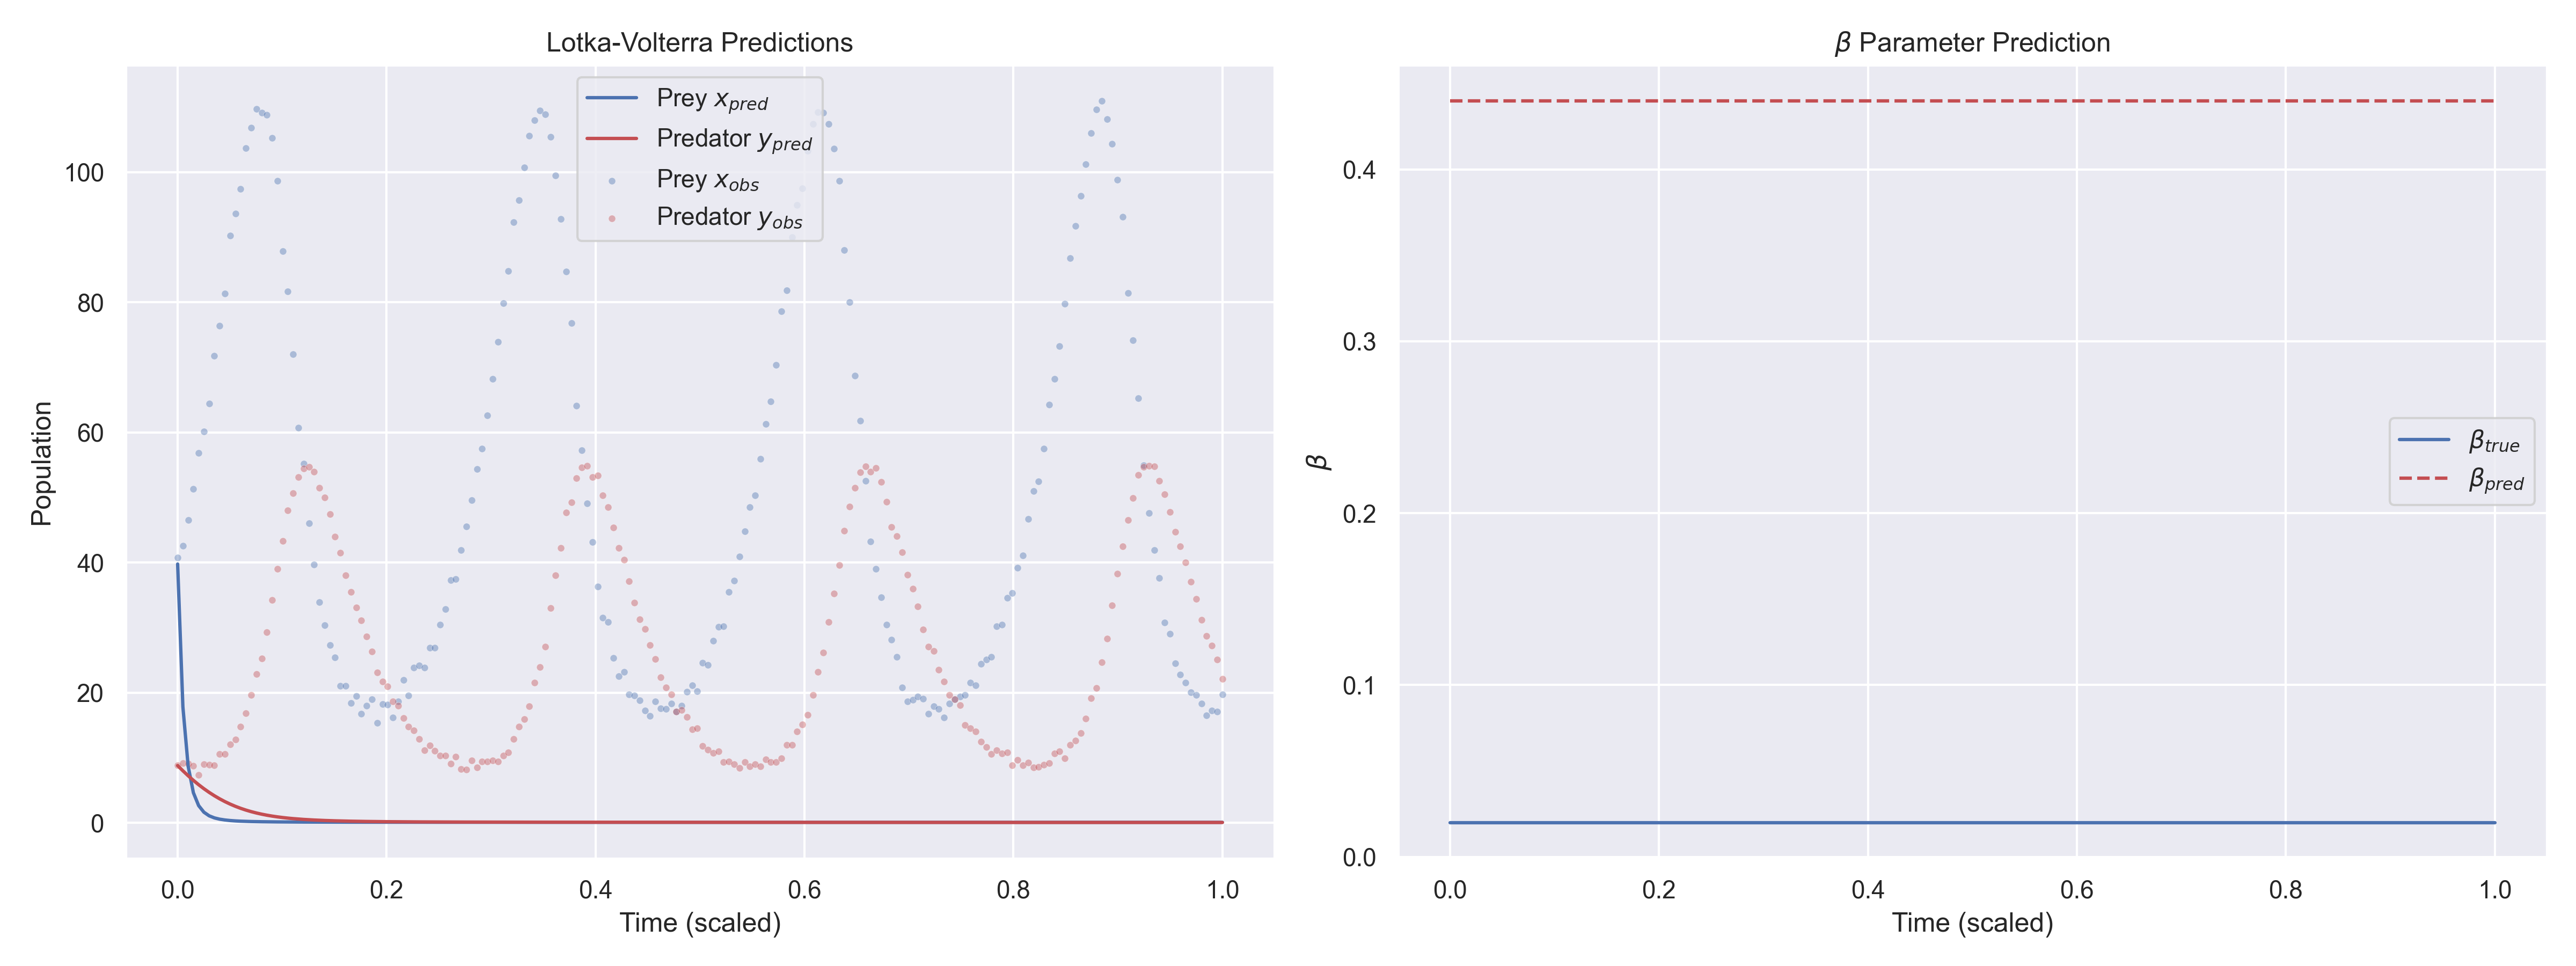

The data file committed next to this chart (first rows):
t, x_obs, y_obs, x_pred, y_pred, beta_pred, beta_true
0.000000e+00, 4.079813e+01, 8.846160e+00, 3.977216e+01, 8.801077e+00, 4.398245e-01, 2.000000e-02
5.025126e-03, 4.255966e+01, 9.162049e+00, 1.782119e+01, 7.992598e+00, 4.398245e-01, 2.000000e-02
1.005025e-02, 4.657417e+01, 9.108797e+00, 8.718011e+00, 7.232092e+00, 4.398245e-01, 2.000000e-02
1.507538e-02, 5.133935e+01, 8.784864e+00, 4.620562e+00, 6.520119e+00, 4.398245e-01, 2.000000e-02
2.010050e-02, 5.685532e+01, 7.366860e+00, 2.644976e+00, 5.856931e+00, 4.398245e-01, 2.000000e-02
2.512563e-02, 6.011757e+01, 8.965208e+00, 1.629440e+00, 5.242517e+00, 4.398245e-01, 2.000000e-02
3.015075e-02, 6.447083e+01, 8.933300e+00, 1.074399e+00, 4.676480e+00, 4.398245e-01, 2.000000e-02
3.517588e-02, 7.179774e+01, 8.845744e+00, 7.531344e-01, 4.158018e+00, 4.398245e-01, 2.000000e-02
4.020100e-02, 7.640807e+01, 1.060480e+01, 5.571314e-01, 3.685972e+00, 4.398245e-01, 2.000000e-02
4.522613e-02, 8.136911e+01, 1.057098e+01, 4.317724e-01, 3.258765e+00, 4.398245e-01, 2.000000e-02
5.025126e-02, 9.023093e+01, 1.205200e+01, 3.481282e-01, 2.874446e+00, 4.398245e-01, 2.000000e-02
5.527638e-02, 9.360398e+01, 1.278499e+01, 2.902226e-01, 2.530717e+00, 4.398245e-01, 2.000000e-02
6.030151e-02, 9.747401e+01, 1.479936e+01, 2.488019e-01, 2.225030e+00, 4.398245e-01, 2.000000e-02
6.532663e-02, 1.037432e+02, 1.682636e+01, 2.183079e-01, 1.954616e+00, 4.398245e-01, 2.000000e-02
7.035176e-02, 1.068005e+02, 1.960495e+01, 1.952767e-01, 1.716590e+00, 4.398245e-01, 2.000000e-02
7.537689e-02, 1.097150e+02, 2.287826e+01, 1.775119e-01, 1.508002e+00, 4.398245e-01, 2.000000e-02
8.040201e-02, 1.091210e+02, 2.524751e+01, 1.635167e-01, 1.325910e+00, 4.398245e-01, 2.000000e-02
8.542714e-02, 1.088474e+02, 2.926504e+01, 1.523049e-01, 1.167477e+00, 4.398245e-01, 2.000000e-02
9.045226e-02, 1.052553e+02, 3.420840e+01, 1.431751e-01, 1.029998e+00, 4.398245e-01, 2.000000e-02
9.547739e-02, 9.869903e+01, 3.901673e+01, 1.356397e-01, 9.109483e-01, 4.398245e-01, 2.000000e-02
1.005025e-01, 8.786656e+01, 4.329487e+01, 1.293299e-01, 8.079939e-01, 4.398245e-01, 2.000000e-02
1.055276e-01, 8.166037e+01, 4.800751e+01, 1.239961e-01, 7.190421e-01, 4.398245e-01, 2.000000e-02
1.105528e-01, 7.206124e+01, 5.070014e+01, 1.194360e-01, 6.422001e-01, 4.398245e-01, 2.000000e-02
1.155779e-01, 6.073819e+01, 5.314378e+01, 1.155067e-01, 5.758008e-01, 4.398245e-01, 2.000000e-02
1.206030e-01, 5.517223e+01, 5.443920e+01, 1.120654e-01, 5.183946e-01, 4.398245e-01, 2.000000e-02
1.256281e-01, 4.607269e+01, 5.467955e+01, 1.090528e-01, 4.686799e-01, 4.398245e-01, 2.000000e-02
1.306533e-01, 3.967702e+01, 5.392305e+01, 1.063854e-01, 4.255763e-01, 4.398245e-01, 2.000000e-02
1.356784e-01, 3.389820e+01, 5.146792e+01, 1.040156e-01, 3.881422e-01, 4.398245e-01, 2.000000e-02
1.407035e-01, 3.033295e+01, 5.001087e+01, 1.018839e-01, 3.555526e-01, 4.398245e-01, 2.000000e-02
1.457286e-01, 2.733150e+01, 4.746019e+01, 9.996662e-02, 3.271230e-01, 4.398245e-01, 2.000000e-02
1.507538e-01, 2.541868e+01, 4.401859e+01, 9.822787e-02, 3.022628e-01, 4.398245e-01, 2.000000e-02
1.557789e-01, 2.105338e+01, 4.150305e+01, 9.664394e-02, 2.804634e-01, 4.398245e-01, 2.000000e-02
1.608040e-01, 2.104741e+01, 3.804549e+01, 9.520289e-02, 2.612989e-01, 4.398245e-01, 2.000000e-02
1.658291e-01, 1.836966e+01, 3.551741e+01, 9.386901e-02, 2.444020e-01, 4.398245e-01, 2.000000e-02
1.708543e-01, 1.952162e+01, 3.312458e+01, 9.265421e-02, 2.294766e-01, 4.398245e-01, 2.000000e-02
1.758794e-01, 1.677321e+01, 3.108540e+01, 9.152276e-02, 2.162501e-01, 4.398245e-01, 2.000000e-02
1.809045e-01, 1.798400e+01, 2.860594e+01, 9.047467e-02, 2.045088e-01, 4.398245e-01, 2.000000e-02
1.859297e-01, 1.895007e+01, 2.636481e+01, 8.950994e-02, 1.940393e-01, 4.398245e-01, 2.000000e-02
1.909548e-01, 1.536844e+01, 2.309844e+01, 8.860476e-02, 1.846872e-01, 4.398245e-01, 2.000000e-02
1.959799e-01, 1.821457e+01, 2.172436e+01, 8.775912e-02, 1.763100e-01, 4.398245e-01, 2.000000e-02
2.010050e-01, 1.813162e+01, 2.100509e+01, 8.696111e-02, 1.687890e-01, 4.398245e-01, 2.000000e-02
2.060302e-01, 1.614970e+01, 1.864135e+01, 8.622266e-02, 1.620291e-01, 4.398245e-01, 2.000000e-02
2.110553e-01, 1.862297e+01, 1.800222e+01, 8.553184e-02, 1.559233e-01, 4.398245e-01, 2.000000e-02
2.160804e-01, 2.194430e+01, 1.608076e+01, 8.487675e-02, 1.504005e-01, 4.398245e-01, 2.000000e-02
2.211055e-01, 1.956931e+01, 1.480634e+01, 8.426929e-02, 1.453892e-01, 4.398245e-01, 2.000000e-02
2.261307e-01, 2.385611e+01, 1.416485e+01, 8.368566e-02, 1.408419e-01, 4.398245e-01, 2.000000e-02
2.311558e-01, 2.422003e+01, 1.291742e+01, 8.314966e-02, 1.366992e-01, 4.398245e-01, 2.000000e-02
2.361809e-01, 2.386938e+01, 1.111145e+01, 8.262558e-02, 1.329134e-01, 4.398245e-01, 2.000000e-02
2.412060e-01, 2.693531e+01, 1.186331e+01, 8.214913e-02, 1.294490e-01, 4.398245e-01, 2.000000e-02
2.462312e-01, 2.688431e+01, 1.106214e+01, 8.168460e-02, 1.262702e-01, 4.398245e-01, 2.000000e-02
2.512563e-01, 3.045913e+01, 1.034891e+01, 8.125579e-02, 1.233413e-01, 4.398245e-01, 2.000000e-02
2.562814e-01, 3.286866e+01, 1.028954e+01, 8.085081e-02, 1.206504e-01, 4.398245e-01, 2.000000e-02
2.613065e-01, 3.726288e+01, 9.057058e+00, 8.045774e-02, 1.181738e-01, 4.398245e-01, 2.000000e-02
2.663317e-01, 3.748814e+01, 1.016484e+01, 8.008849e-02, 1.158639e-01, 4.398245e-01, 2.000000e-02
2.713568e-01, 4.191893e+01, 8.290680e+00, 7.974306e-02, 1.137325e-01, 4.398245e-01, 2.000000e-02
2.763819e-01, 4.555822e+01, 8.165180e+00, 7.942145e-02, 1.117439e-01, 4.398245e-01, 2.000000e-02
2.814071e-01, 4.955878e+01, 9.548215e+00, 7.909983e-02, 1.098863e-01, 4.398245e-01, 2.000000e-02
2.864322e-01, 5.438679e+01, 8.535675e+00, 7.881396e-02, 1.081597e-01, 4.398245e-01, 2.000000e-02
2.914573e-01, 5.746907e+01, 9.376218e+00, 7.852808e-02, 1.065402e-01, 4.398245e-01, 2.000000e-02
2.964824e-01, 6.266250e+01, 9.448739e+00, 7.826602e-02, 1.050159e-01, 4.398245e-01, 2.000000e-02
... 140 more rows
